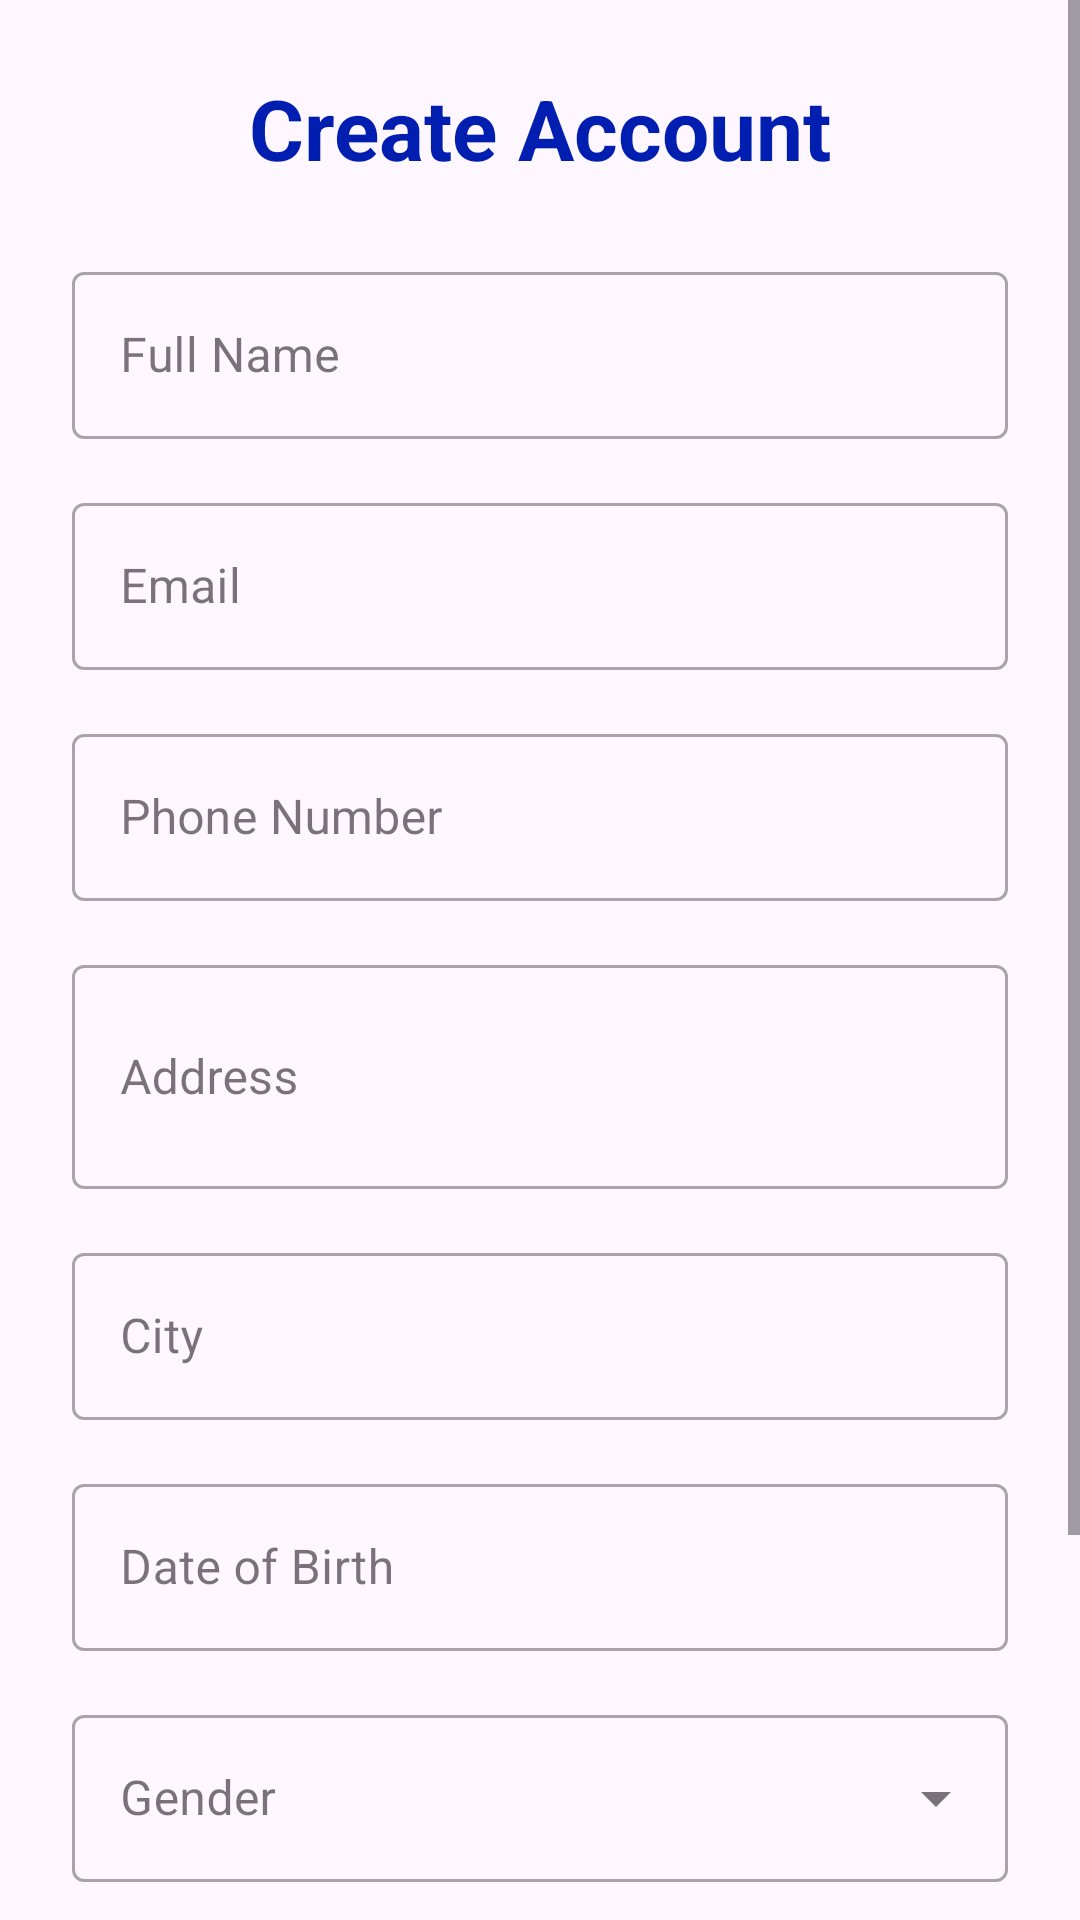

Produce the Android XML layout that renders to this screen, including the resource entries it uses.
<!-- AndroidManifest.xml: application theme Theme.SocialMediaAdiction -->
<!-- res/layout/activity_main2.xml -->
<?xml version="1.0" encoding="utf-8"?>
<ScrollView xmlns:android="http://schemas.android.com/apk/res/android"
    xmlns:app="http://schemas.android.com/apk/res-auto"
    android:layout_width="match_parent"
    android:layout_height="match_parent">

    <androidx.constraintlayout.widget.ConstraintLayout
        android:layout_width="match_parent"
        android:layout_height="wrap_content"
        android:padding="24dp">

        
        <TextView
            android:id="@+id/title"
            android:text="Create Account"
            android:textSize="28sp"
            android:textStyle="bold"
            android:textColor="#001FB1"
            android:layout_width="wrap_content"
            android:layout_height="wrap_content"
            app:layout_constraintStart_toStartOf="parent"
            app:layout_constraintEnd_toEndOf="parent"
            app:layout_constraintTop_toTopOf="parent"/>

        
        <com.google.android.material.textfield.TextInputLayout
            android:id="@+id/name_layout"
            style="@style/Widget.MaterialComponents.TextInputLayout.OutlinedBox"
            android:hint="Full Name"
            android:layout_width="0dp"
            android:layout_height="wrap_content"
            app:layout_constraintTop_toBottomOf="@id/title"
            android:layout_marginTop="24dp"
            app:layout_constraintStart_toStartOf="parent"
            app:layout_constraintEnd_toEndOf="parent">

            <com.google.android.material.textfield.TextInputEditText
                android:id="@+id/name"
                android:inputType="textPersonName"
                android:layout_width="match_parent"
                android:layout_height="wrap_content"/>
        </com.google.android.material.textfield.TextInputLayout>

        
        <com.google.android.material.textfield.TextInputLayout
            android:id="@+id/email_layout"
            style="@style/Widget.MaterialComponents.TextInputLayout.OutlinedBox"
            android:hint="Email"
            android:layout_width="0dp"
            android:layout_height="wrap_content"
            app:layout_constraintTop_toBottomOf="@id/name_layout"
            android:layout_marginTop="16dp"
            app:layout_constraintStart_toStartOf="parent"
            app:layout_constraintEnd_toEndOf="parent">

            <com.google.android.material.textfield.TextInputEditText
                android:id="@+id/email"
                android:inputType="textEmailAddress"
                android:layout_width="match_parent"
                android:layout_height="wrap_content"/>
        </com.google.android.material.textfield.TextInputLayout>

        
        <com.google.android.material.textfield.TextInputLayout
            android:id="@+id/phone_layout"
            style="@style/Widget.MaterialComponents.TextInputLayout.OutlinedBox"
            android:hint="Phone Number"
            android:layout_width="0dp"
            android:layout_height="wrap_content"
            app:layout_constraintTop_toBottomOf="@id/email_layout"
            android:layout_marginTop="16dp"
            app:layout_constraintStart_toStartOf="parent"
            app:layout_constraintEnd_toEndOf="parent">

            <com.google.android.material.textfield.TextInputEditText
                android:id="@+id/phone"
                android:inputType="phone"
                android:layout_width="match_parent"
                android:layout_height="wrap_content"/>
        </com.google.android.material.textfield.TextInputLayout>

        
        <com.google.android.material.textfield.TextInputLayout
            android:id="@+id/address_layout"
            style="@style/Widget.MaterialComponents.TextInputLayout.OutlinedBox"
            android:hint="Address"
            android:layout_width="0dp"
            android:layout_height="wrap_content"
            app:layout_constraintTop_toBottomOf="@id/phone_layout"
            android:layout_marginTop="16dp"
            app:layout_constraintStart_toStartOf="parent"
            app:layout_constraintEnd_toEndOf="parent">

            <com.google.android.material.textfield.TextInputEditText
                android:id="@+id/address"
                android:layout_width="match_parent"
                android:layout_height="wrap_content"
                android:minLines="2"/>
        </com.google.android.material.textfield.TextInputLayout>

        
        <com.google.android.material.textfield.TextInputLayout
            android:id="@+id/city_layout"
            style="@style/Widget.MaterialComponents.TextInputLayout.OutlinedBox"
            android:hint="City"
            android:layout_width="0dp"
            android:layout_height="wrap_content"
            app:layout_constraintTop_toBottomOf="@id/address_layout"
            android:layout_marginTop="16dp"
            app:layout_constraintStart_toStartOf="parent"
            app:layout_constraintEnd_toEndOf="parent">

            <com.google.android.material.textfield.TextInputEditText
                android:id="@+id/city"
                android:layout_width="match_parent"
                android:layout_height="wrap_content"/>
        </com.google.android.material.textfield.TextInputLayout>

        
        <com.google.android.material.textfield.TextInputLayout
            android:id="@+id/dob_layout"
            style="@style/Widget.MaterialComponents.TextInputLayout.OutlinedBox"
            android:hint="Date of Birth"
            android:layout_width="0dp"
            android:layout_height="wrap_content"
            app:layout_constraintTop_toBottomOf="@id/city_layout"
            android:layout_marginTop="16dp"
            app:layout_constraintStart_toStartOf="parent"
            app:layout_constraintEnd_toEndOf="parent">

            <com.google.android.material.textfield.TextInputEditText
                android:id="@+id/dob"
                android:focusable="false"
                android:clickable="true"
                android:layout_width="match_parent"
                android:layout_height="wrap_content"/>
        </com.google.android.material.textfield.TextInputLayout>

        
        <com.google.android.material.textfield.TextInputLayout
            android:id="@+id/gender_layout"
            style="@style/Widget.MaterialComponents.TextInputLayout.OutlinedBox.ExposedDropdownMenu"
            android:hint="Gender"
            android:layout_width="0dp"
            android:layout_height="wrap_content"
            app:layout_constraintTop_toBottomOf="@id/dob_layout"
            android:layout_marginTop="16dp"
            app:layout_constraintStart_toStartOf="parent"
            app:layout_constraintEnd_toEndOf="parent">

            <AutoCompleteTextView
                android:id="@+id/gender"
                android:layout_width="match_parent"
                android:layout_height="wrap_content"
                android:inputType="none"/>
        </com.google.android.material.textfield.TextInputLayout>

        
        <com.google.android.material.textfield.TextInputLayout
            android:id="@+id/password_layout"
            style="@style/Widget.MaterialComponents.TextInputLayout.OutlinedBox"
            android:hint="Password"
            app:endIconMode="password_toggle"
            android:layout_width="0dp"
            android:layout_height="wrap_content"
            app:layout_constraintTop_toBottomOf="@id/gender_layout"
            android:layout_marginTop="16dp"
            app:layout_constraintStart_toStartOf="parent"
            app:layout_constraintEnd_toEndOf="parent">

            <com.google.android.material.textfield.TextInputEditText
                android:id="@+id/password"
                android:inputType="textPassword"
                android:layout_width="match_parent"
                android:layout_height="wrap_content"/>
        </com.google.android.material.textfield.TextInputLayout>

        
        <com.google.android.material.button.MaterialButton
            android:id="@+id/register_btn"
            android:text="Register"
            android:textAllCaps="false"
            android:textColor="@android:color/white"
            android:backgroundTint="@color/light_blue_900"
            android:layout_width="0dp"
            android:layout_height="wrap_content"
            app:cornerRadius="12dp"
            app:layout_constraintTop_toBottomOf="@id/password_layout"
            android:layout_marginTop="24dp"
            app:layout_constraintStart_toStartOf="parent"
            app:layout_constraintEnd_toEndOf="parent"/>

    </androidx.constraintlayout.widget.ConstraintLayout>
</ScrollView>
<!-- resources referenced by this layout -->
<resources>
  <color name="light_blue_900">#FF01579B</color>
  <style name="Theme.SocialMediaAdiction" parent="Base.Theme.SocialMediaAdiction" />
  <style name="Base.Theme.SocialMediaAdiction" parent="Theme.Material3.DayNight.NoActionBar">
          
          
      </style>
</resources>
